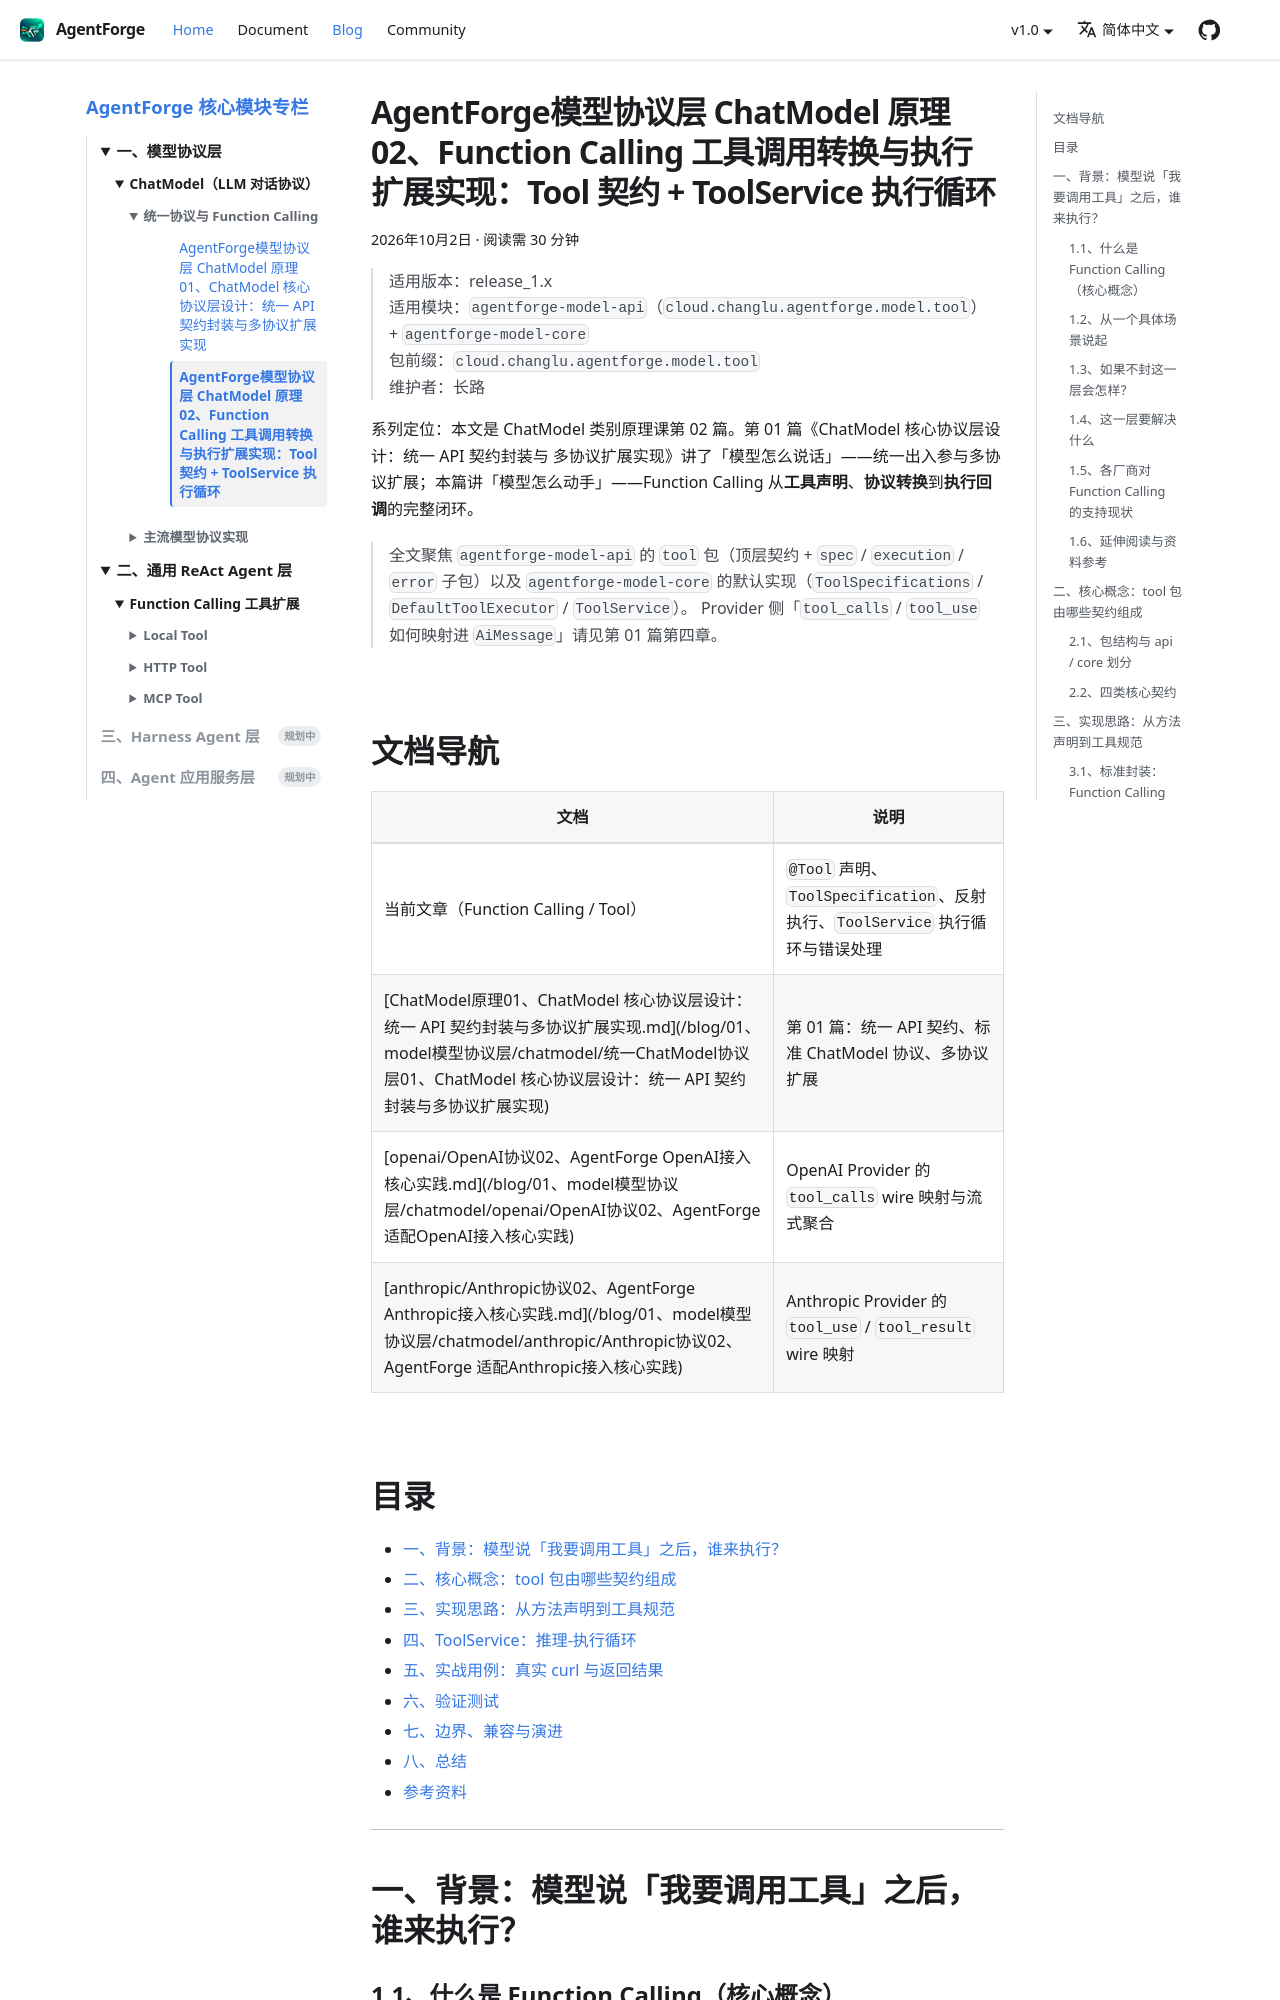

repository: changluya/AgentForge · page: blog/01、model模型协议层/chatmodel/统一ChatModel协议层02、Function Calling 工具调用转换与执行扩展实现：Tool 契约 + ToolService 执行循环.html · generator: docusaurus

---
title: "AgentForge模型协议层 ChatModel 原理02、Function Calling 工具调用转换与执行扩展实现：Tool 契约 + ToolService 执行循环"
date: 2026-10-02
tags: [AgentForge, 模型协议层, ChatModel, Function Calling]
---

# AgentForge模型协议层 ChatModel 原理02、Function Calling 工具调用转换与执行扩展实现：Tool 契约 + ToolService 执行循环

> 适用版本：release_1.x  
> 适用模块：`agentforge-model-api`（`cloud.changlu.agentforge.model.tool`）+ `agentforge-model-core`  
> 包前缀：`cloud.changlu.agentforge.model.tool`  
> 维护者：长路

{/* truncate */}


系列定位：本文是 ChatModel 类别原理课第 02 篇。第 01 篇《ChatModel 核心协议层设计：统一 API 契约封装与
多协议扩展实现》讲了「模型怎么说话」——统一出入参与多协议扩展；本篇讲「模型怎么动手」——Function Calling
从**工具声明**、**协议转换**到**执行回调**的完整闭环。

> 全文聚焦 `agentforge-model-api` 的 `tool` 包（顶层契约 + `spec` / `execution` / `error` 子包）以及
> `agentforge-model-core` 的默认实现（`ToolSpecifications` / `DefaultToolExecutor` / `ToolService`）。
> Provider 侧「`tool_calls` / `tool_use` 如何映射进 `AiMessage`」请见第 01 篇第四章。

<br/>

## 文档导航

| 文档 | 说明 |
|---|---|
| 当前文章（Function Calling / Tool） | `@Tool` 声明、`ToolSpecification`、反射执行、`ToolService` 执行循环与错误处理 |
| [ChatModel原理01、ChatModel 核心协议层设计：统一 API 契约封装与多协议扩展实现.md](/blog/01、model模型协议层/chatmodel/统一ChatModel协议层01、ChatModel 核心协议层设计：统一 API 契约封装与多协议扩展实现) | 第 01 篇：统一 API 契约、标准 ChatModel 协议、多协议扩展 |
| [openai/OpenAI协议02、AgentForge OpenAI接入核心实践.md](/blog/01、model模型协议层/chatmodel/openai/OpenAI协议02、AgentForge 适配OpenAI接入核心实践) | OpenAI Provider 的 `tool_calls` wire 映射与流式聚合 |
| [anthropic/Anthropic协议02、AgentForge Anthropic接入核心实践.md](/blog/01、model模型协议层/chatmodel/anthropic/Anthropic协议02、AgentForge 适配Anthropic接入核心实践) | Anthropic Provider 的 `tool_use` / `tool_result` wire 映射 |

<br/>

## 目录

- [一、背景：模型说「我要调用工具」之后，谁来执行？](#一背景模型说我要调用工具之后谁来执行)
- [二、核心概念：tool 包由哪些契约组成](#二核心概念tool-包由哪些契约组成)
- [三、实现思路：从方法声明到工具规范](#三实现思路从方法声明到工具规范)
- [四、ToolService：推理-执行循环](#四toolservice推理-执行循环)
- [五、实战用例：真实 curl 与返回结果](#五实战用例真实-curl-与返回结果)
- [六、验证测试](#六验证测试)
- [七、边界、兼容与演进](#七边界兼容与演进)
- [八、总结](#八总结)
- [参考资料](#参考资料)

---

## 一、背景：模型说「我要调用工具」之后，谁来执行？
